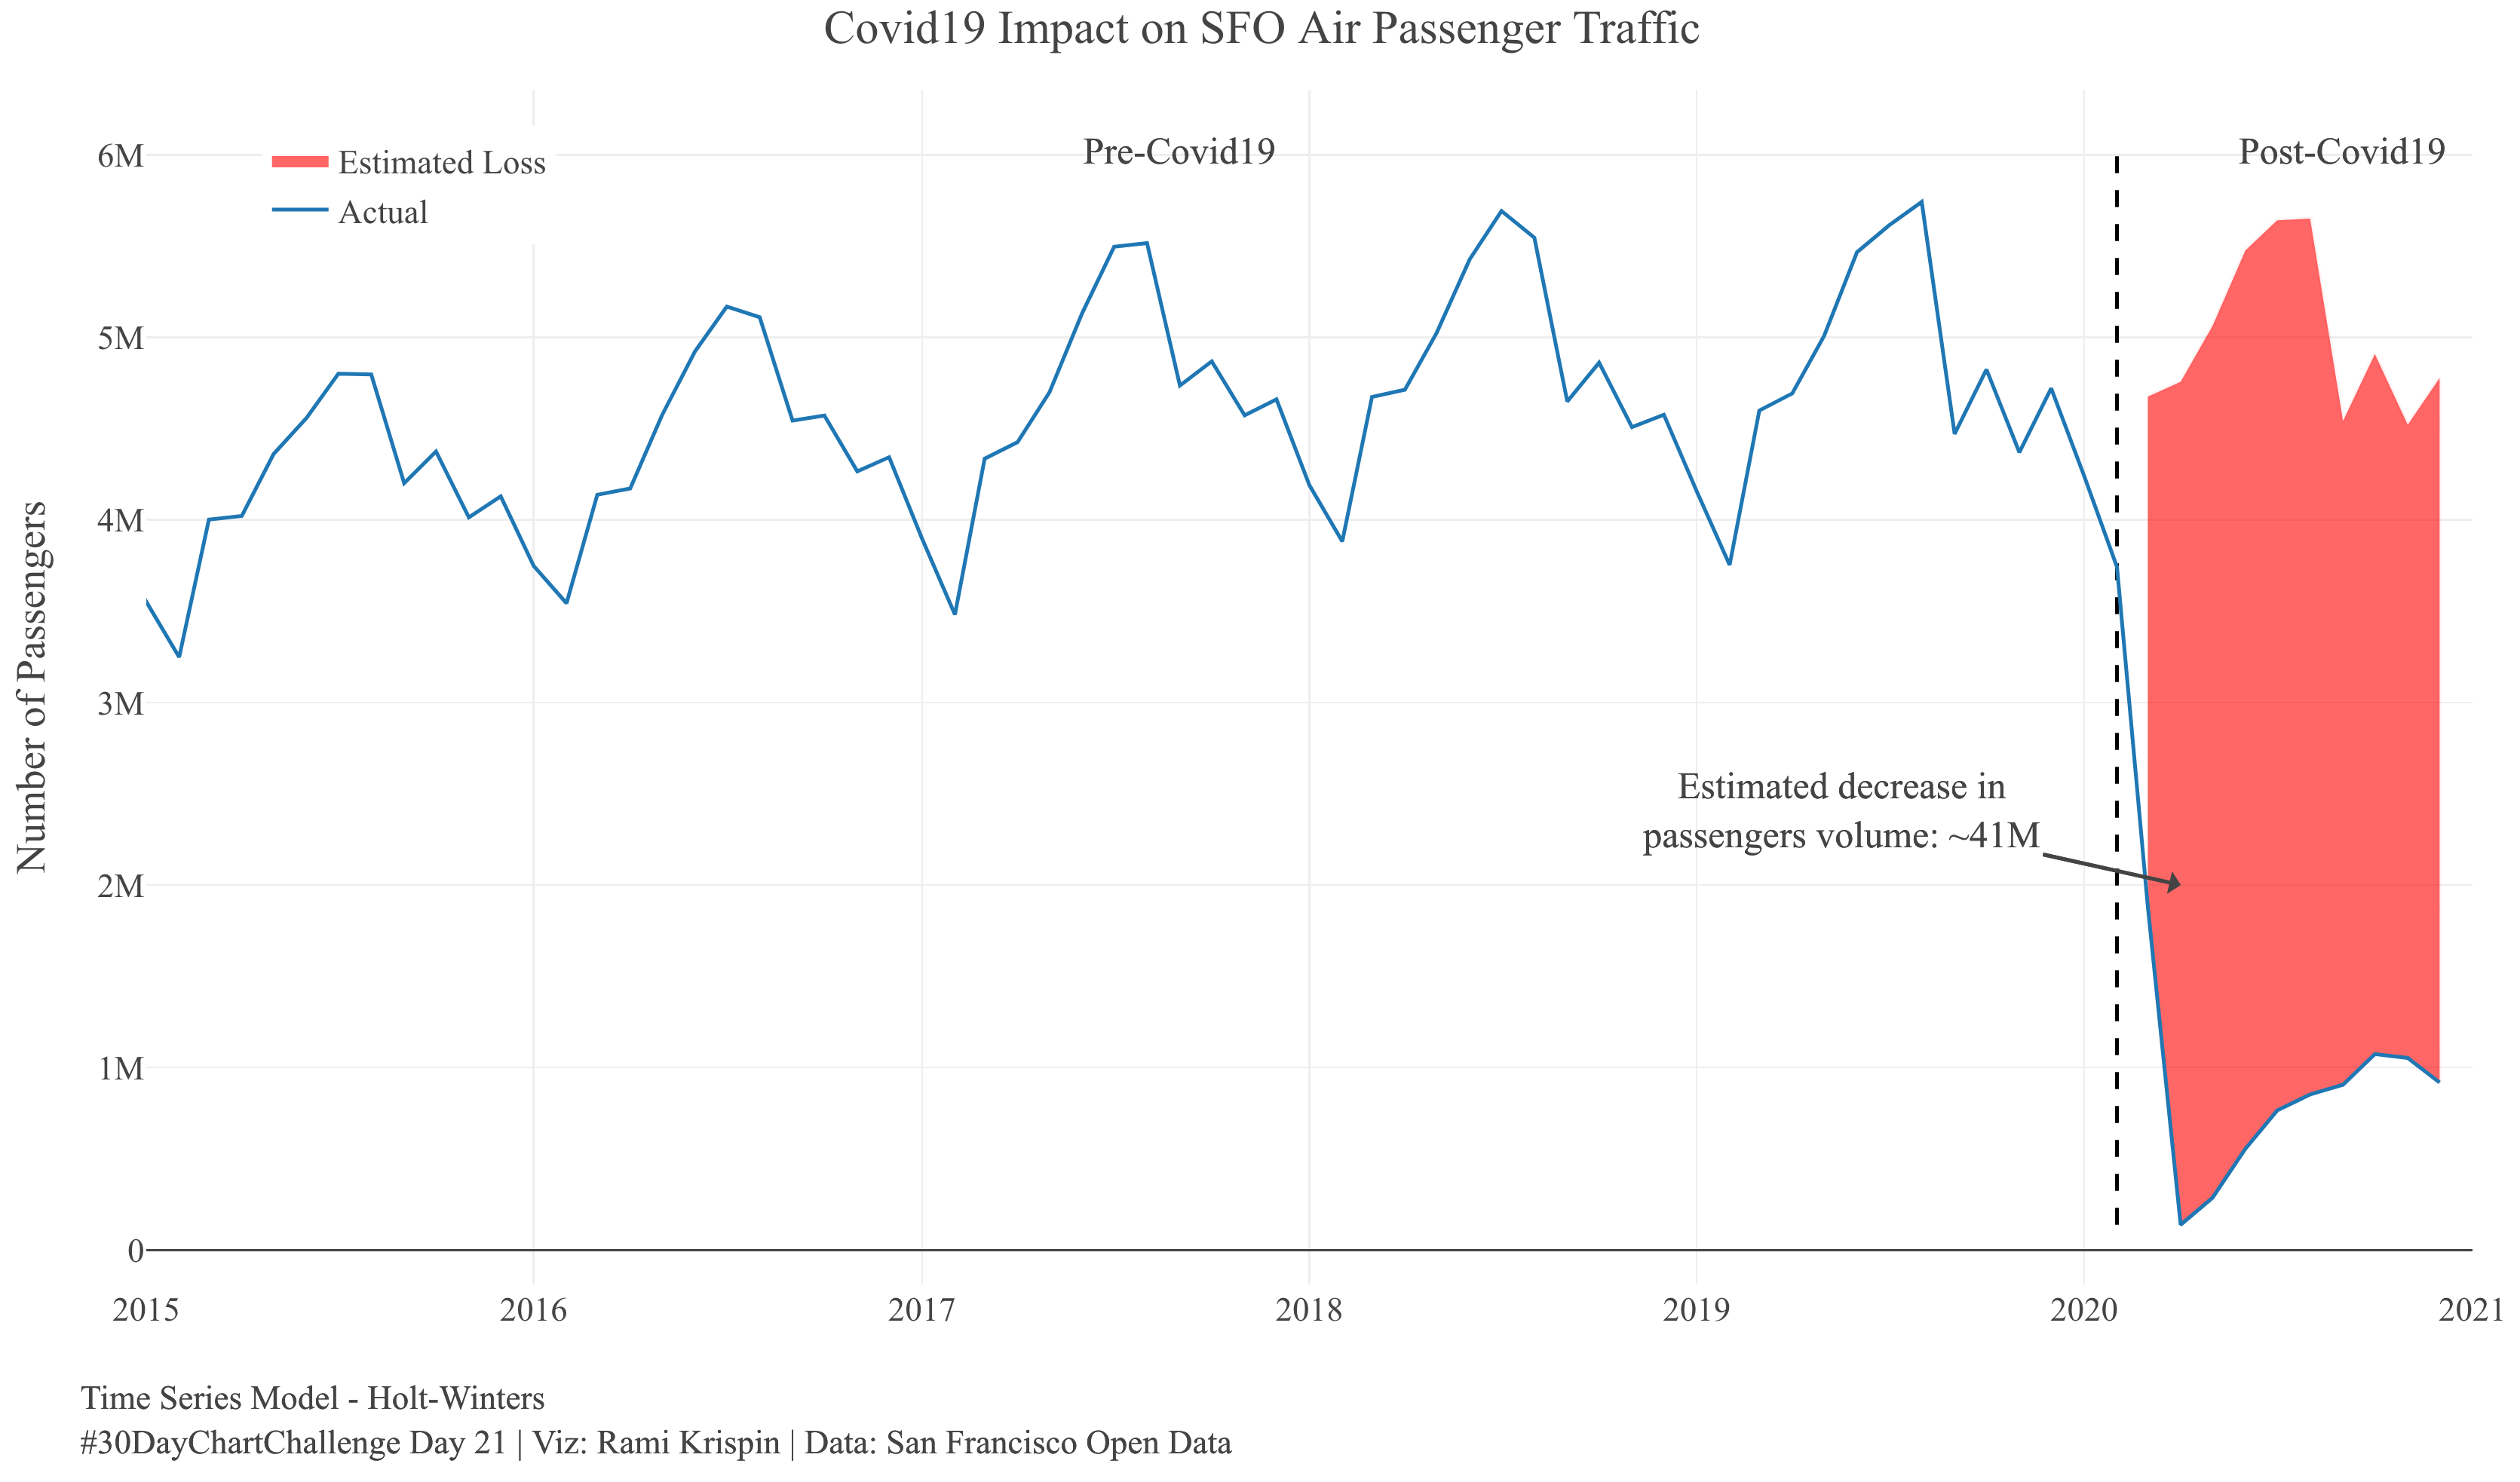

The R source for this figure:
library(sfo)
library(dplyr)
library(plotly)
library(TSstudio)

data("sfo_passengers")

str(sfo_passengers)


df <- sfo_passengers %>%
  mutate(date = as.Date(paste(substr(sfo_passengers$activity_period, 1,4),
                              substr(sfo_passengers$activity_period, 5,6),
                              "01", sep ="/")))

df <- df %>%
  group_by(date) %>%
  summarise(y = sum(passenger_count), .groups = "drop")

head(df)


plot_ly(data = df,
        x = ~ date,
        y = ~ y,
        type = "scatter",
        mode = "line",
        name = "Total Passengers") %>%
  add_segments(x = as.Date("2020-02-01"),
               xend = as.Date("2020-02-01"),
               y = min(df$y),
               yend = max(df$y) * 1.05,
               line = list(color = "black", dash = "dash"),
               showlegend = FALSE) %>%
  add_annotations(text = "Pre-Covid19",
                  x = as.Date("2018-09-01"),
                  y = max(df$y) * 1.05,
                  showarrow = FALSE) %>%
  add_annotations(text = "Post-Covid19",
                  x = as.Date("2021-08-01"),
                  y = max(df$y) * 1.05,
                  showarrow = FALSE) %>%
  layout(title = "Total Number of Air Passengers - SFO Airport",
         yaxis = list(title = "Number of Passengers"),
         xaxis = list(title = "Source: San Francisco Open Data Portal"))

pre_covid <- df %>%
  dplyr::filter(date < as.Date("2020-03-01")) %>%
  dplyr::arrange(date)

post_covid <- df %>%
  dplyr::filter(date >= as.Date("2020-03-01")) %>%
  dplyr::arrange(date)

ts.obj <- ts(pre_covid$y, start = c(2005, 7), frequency = 12)

ts_plot(ts.obj,
        title = "Total Number of Air Passengers - SFO Airport",
        Ytitle = "Number of Passengers",
        slider = TRUE)

ts_seasonal(ts.obj = ts.obj, type = "all")

ts_cor(ts.obj = ts.obj, lag.max = 36)


methods <- list(ets1 = list(method = "ets",
                            method_arg = list(opt.crit = "lik"),
                            notes = "ETS model opt.crit=lik"),
                ets2 = list(method = "ets",
                            method_arg = list(opt.crit = "amse"),
                            notes = "ETS model opt.crit=amse"),
                ets3 = list(method = "ets",
                            method_arg = list(opt.crit = "mse"),
                            notes = "ETS model opt.crit=mse"),
                auto_arima = list(method = "auto.arima",
                                  notes = "Auto ARIMA"),
                hw1 = list(method = "HoltWinters",
                           method_arg = NULL,
                           notes = "HoltWinters Model"),
                hw2 = list(method = "HoltWinters",
                           method_arg = list(seasonal = "multiplicative"),
                           notes = "HW with multip. seasonality"),
                tslm = list(method = "tslm",
                            method_arg = list(formula = input ~ trend + season),
                            notes = "tslm with trend and seasonal"))


train_method = list(partitions = 6,
                    sample.out = 12,
                    space = 3)

md <- train_model(input = ts.obj,
                  methods = methods,
                  train_method = train_method,
                  horizon = nrow(post_covid),
                  error = "MAPE")

plot_error(md)

plot_model(md)

post_covid$yhat <- as.numeric(md$forecast$hw1$forecast$mean)
post_covid$upper95 <- as.numeric(md$forecast$hw1$forecast$upper[,2])
post_covid$lower95 <- as.numeric(md$forecast$hw1$forecast$lower[,2])


post_covid$passengers_loss <- post_covid$y - post_covid$yhat

post_covid
sum(post_covid$passengers_loss)
plot_ly() %>%
  add_ribbons(x = post_covid$date,
              ymin = post_covid$y,
              ymax = post_covid$yhat,
              line = list(color = 'rgba(255, 0, 0, 0.05)'),
              fillcolor = 'rgba(255, 0, 0, 0.6)',
              name = "Estimated Loss") %>%
  add_segments(x = as.Date("2020-02-01"),
               xend = as.Date("2020-02-01"),
               y = min(df$y),
               yend = max(df$y) * 1.05,
               line = list(color = "black", dash = "dash"),
               showlegend = FALSE) %>%
  add_annotations(text = "Pre-Covid19",
                  font = list(family = "Ariel",
                              size = 20),
                  x = as.Date("2017-09-01"),
                  y = max(df$y) * 1.05,
                  showarrow = FALSE) %>%
  add_annotations(text = "Post-Covid19",
                  font = list(family = "Ariel",
                              size = 20),
                  x = as.Date("2020-09-01"),
                  y = max(df$y) * 1.05,
                  showarrow = FALSE) %>%
  add_annotations(text = paste("Estimated decrease in", "<br>",
                               "passengers volume: ~41M",
                               sep = ""),
                  font = list(family = "Ariel",
                              size = 20),
                  x = as.Date("2020-04-01"),
                  y = 2 * 10 ^ 6,
                  arrowhead = 1,
                  ax = -180,
                  ay = -40,
                  showarrow = TRUE) %>%
  add_lines(x = df$date,
            y = df$y,
            line = list(color = "#1f77b4"),
            name = "Actual") %>%
  layout(title = "Covid19 Impact on SFO Air Passenger Traffic",
         yaxis = list(title = "Number of Passengers"),
         xaxis = list(title = "",
                      range = c(as.Date("2015-01-01"), as.Date("2021-01-01"))),
         font = list(size = 18,
                     family = "Ariel"),
         legend = list(x = 0.05, y = 0.97),
         margin = list(t = 50, b = 120, l = 80, r = 30)) %>%
  add_annotations(text = paste("Time Series Model - Holt-Winters",
                    paste("#30DayChartChallenge Day 21",
                                     "Viz: Rami Krispin",
                                     "Data: San Francisco Open Data",
                                     sep = " | "),
                    sep = "<br>"),
                  font = list(size = 18,
                              family = "Ariel"),
                  align = "left",
                  x = -0.03,
                  y = -0.15,
                  xref = "paper",
                  yref = "paper",
                  showarrow = FALSE)
